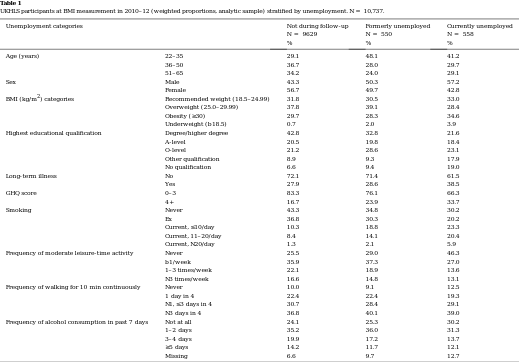

Values plotted in this chart, from the file beside it:
, Unemployment categories, Not during follow-up N = 9629 %, Formerly unemployed N = 550 %, Currently unemployed N = 558 %
Age (years), 22–35, 29.1, 48.1, 41.2
, 36–50, 36.7, 28.0, 29.7
, 51–65, 34.2, 24.0, 29.1
Sex, Male, 43.3, 50.3, 57.2
, Female, 56.7, 49.7, 42.8
BMI (kg/m ) categories^{2}, Recommended weight (18.5–24.99), 31.8, 30.5, 33.0
, Overweight (25.0–29.99), 37.8, 39.1, 28.4
, Obesity (≥30), 29.7, 28.3, 34.6
, Underweight (b18.5), 0.7, 2.0, 3.9
Highest educational qualification, Degree/higher degree, 42.8, 32.8, 21.6
, A-level, 20.5, 19.8, 18.4
, O-level, 21.2, 28.6, 23.1
, Other qualification, 8.9, 9.3, 17.9
, No qualifcation, 6.6, 9.4, 19.0
Long-term illness, No, 72.1, 71.4, 61.5
, Yes, 27.9, 28.6, 38.5
GHQ score, 0–3, 83.3, 76.1, 66.3
, 4+, 16.7, 23.9, 33.7
Smoking, Never, 43.3, 34.8, 30.2
, Ex, 36.8, 30.3, 20.2
, Current, ≤10/day, 10.3, 18.8, 23.3
, Current, 11–20/day, 8.4, 14.1, 20.4
, Current, N20/day, 1.3, 2.1, 5.9
Frequency of moderate leisure-time activ…, Never, 25.5, 29.0, 46.3
, b1/week, 35.9, 37.3, 27.0
, 1–3 times/week, 22.1, 18.9, 13.6
, N3 times/week, 16.6, 14.8, 13.1
Frequency of walking for 10 min continuo…, Never, 10.0, 9.1, 12.5
, 1 day in 4, 22.4, 22.4, 19.3
, N1, ≤3 days in 4, 30.7, 28.4, 29.1
, N3 days in 4, 36.8, 40.1, 39.0
Frequency of alcohol consumption in past…, Not at all, 24.1, 25.3, 30.2
, 1–2 days, 35.2, 36.0, 31.3
, 3–4 days, 19.9, 17.2, 13.7
, ≥5 days, 14.2, 11.7, 12.1
, Missing, 6.6, 9.7, 12.7
